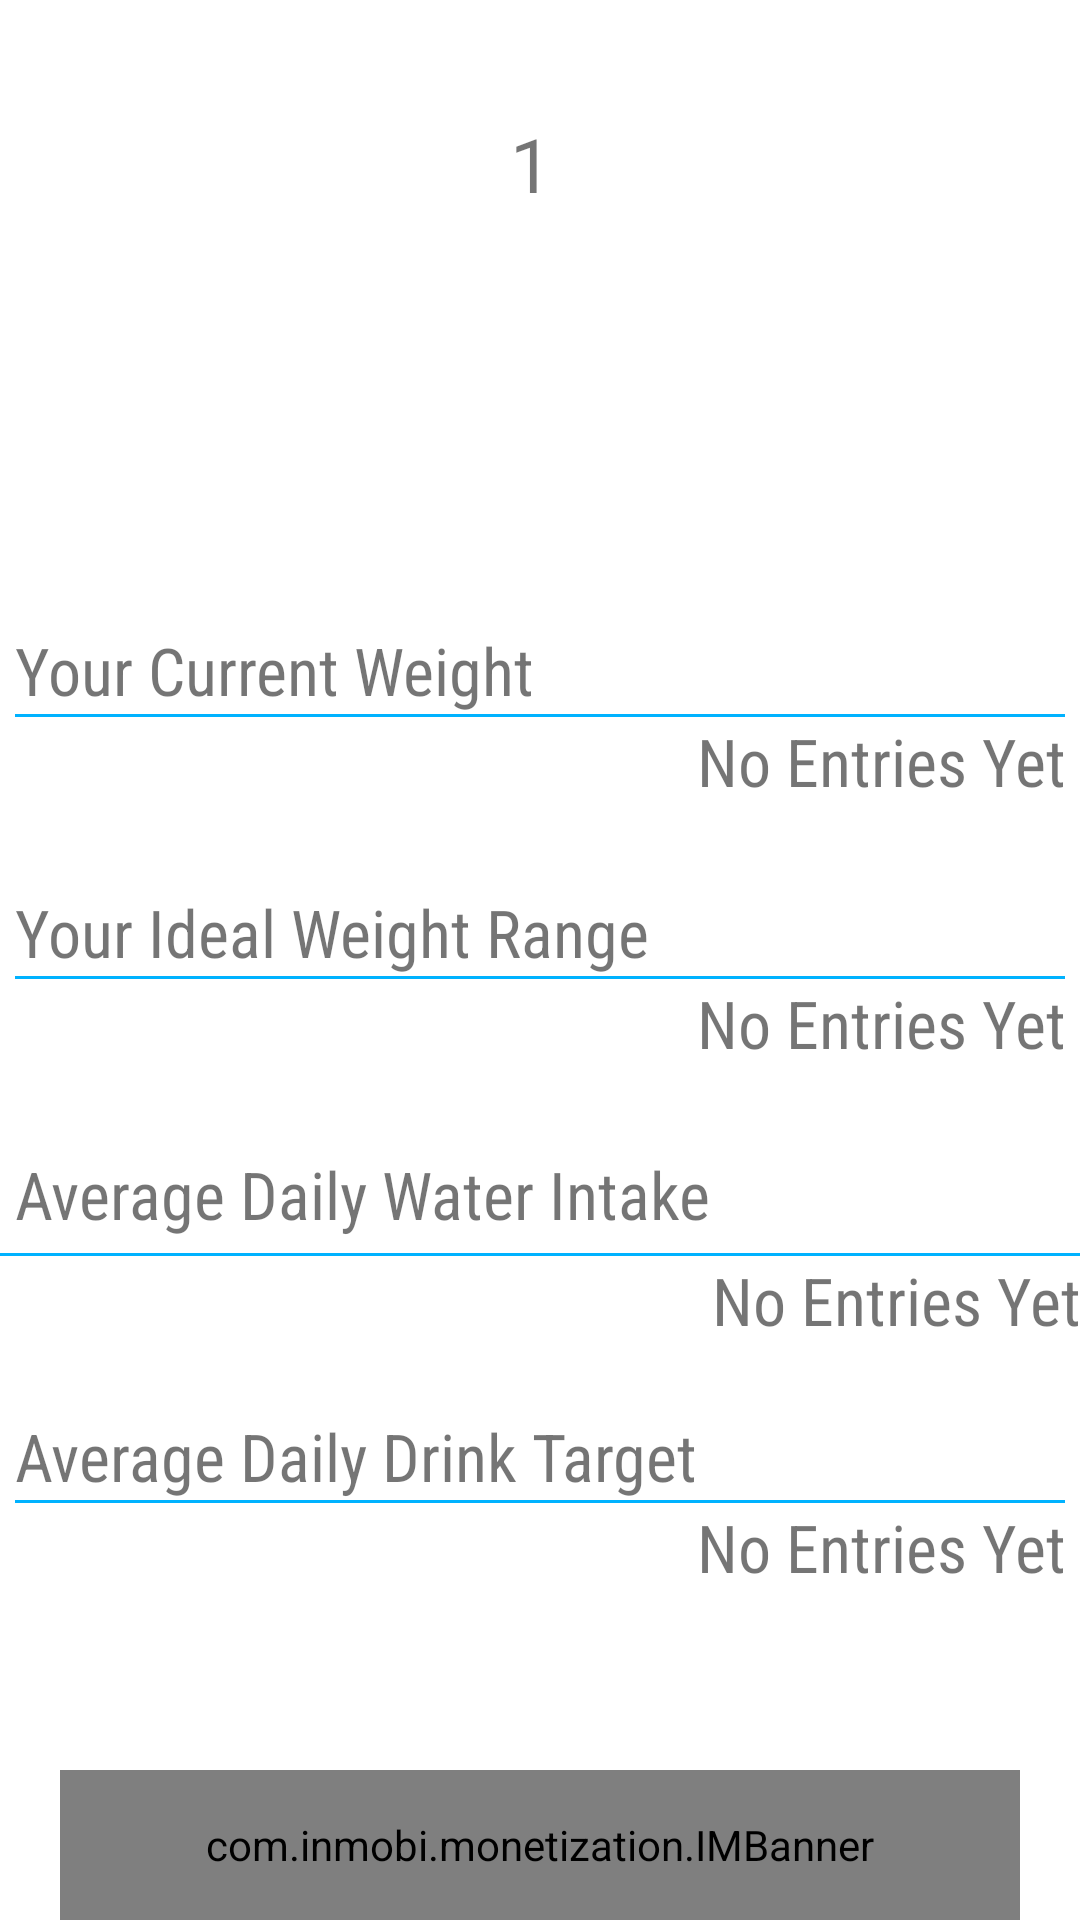

Produce the Android XML layout that renders to this screen, including the resource entries it uses.
<!-- AndroidManifest.xml: fallback theme Theme.MaterialComponents.DayNight.NoActionBar -->
<!-- res/layout/bmipage.xml -->
<?xml version="1.0" encoding="utf-8"?>
<android.support.v4.widget.DrawerLayout xmlns:android="http://schemas.android.com/apk/res/android"
    android:id="@+id/drawerLayout"
    android:layout_width="match_parent"
    android:layout_height="match_parent" >

    <FrameLayout
        xmlns:android="http://schemas.android.com/apk/res/android"
        xmlns:tools="http://schemas.android.com/tools"
        xmlns:ads="http://schemas.android.com/apk/res-auto"
        android:id="@+id/mainContent"
        android:layout_width="match_parent"
        android:layout_height="match_parent" >

        <LinearLayout
            android:layout_width="match_parent"
            android:layout_height="match_parent"
            android:weightSum="100"
            android:orientation="vertical"
            >
    <TextView
        android:layout_width="fill_parent"
        android:layout_height="wrap_content"
        android:layout_weight="5"
        />

    <RelativeLayout
        android:id="@+id/relativeLayout1"
        android:layout_width="fill_parent"
        android:layout_height="wrap_content"
        android:layout_alignParentBottom="true"
        android:layout_marginBottom="5dp"
        android:layout_weight="20"
        android:background="#FFFFFF"
        android:paddingTop="10dp"
        android:paddingBottom="5dp"
        >

        <TextView
            android:id="@+id/bmi"
            android:layout_width="fill_parent"
            android:layout_height="wrap_content"
            android:text="1 "
            android:gravity="center"
            android:textSize="25dp" />

        <TextView
            android:id="@+id/tip"
            android:textStyle="italic"
            android:layout_width="fill_parent"
            android:layout_height="wrap_content"
            android:gravity="center"
            android:textSize="18dp"
            android:layout_below="@+id/bmi"
            />
    </RelativeLayout>


    <TextView
        android:layout_width="fill_parent"
        android:layout_height="wrap_content"
        android:layout_weight="25"
        />

            <LinearLayout
                android:layout_width="fill_parent"
                android:layout_height="wrap_content"
                android:layout_weight="10"
                android:orientation="vertical"
                android:padding="5dp"
                android:weightSum="100" >

                <TextView
                    android:id="@+id/currentWeightText"
                    android:layout_width="fill_parent"
                    android:layout_height="wrap_content"
                    android:fontFamily="sans-serif-condensed"
                    android:gravity="left"
                    android:text="@string/statistics_weight"
                    android:textSize="22dp" />

                <View
                    android:layout_width="fill_parent"
                    android:layout_height="1dp"
                    android:background="#00B2FF" />

                <TextView
                    android:id="@+id/currentWeight"
                    android:layout_width="fill_parent"
                    android:layout_height="wrap_content"
                    android:fontFamily="sans-serif-condensed"
                    android:gravity="right"
                    android:text="@string/noentry"
                    android:textSize="22dp" />
            </LinearLayout>


            <LinearLayout
                android:layout_width="fill_parent"
                android:layout_height="wrap_content"
                android:layout_weight="10"
                android:orientation="vertical"
                android:padding="5dp"
                android:weightSum="100" >

                <TextView
                    android:id="@+id/idealWeightText"
                    android:layout_width="fill_parent"
                    android:layout_height="wrap_content"
                    android:fontFamily="sans-serif-condensed"
                    android:gravity="left"
                    android:text="@string/statistics_range"
                    android:textSize="22dp" />

                <View
                    android:layout_width="fill_parent"
                    android:layout_height="1dp"
                    android:background="#00B2FF" />

                <TextView
                    android:id="@+id/idealWeight"
                    android:layout_width="fill_parent"
                    android:layout_height="wrap_content"
                    android:fontFamily="sans-serif-condensed"
                    android:gravity="right"
                    android:text="@string/noentry"
                    android:textSize="22dp" />
            </LinearLayout>

            <LinearLayout
                android:layout_width="fill_parent"
                android:layout_height="wrap_content"
                android:layout_weight="10"
                android:orientation="vertical"
                android:weightSum="100" >

                <TextView
                    android:id="@+id/avIntakeText"
                    android:layout_width="fill_parent"
                    android:layout_height="wrap_content"
                    android:fontFamily="sans-serif-condensed"
                    android:gravity="left"
                    android:padding="5dp"
                    android:text="@string/statistics_intake"
                    android:textSize="22dp" />

                <View
                    android:layout_width="fill_parent"
                    android:layout_height="1dp"
                    android:background="#00B2FF" />

                <TextView
                    android:id="@+id/avIntake"
                    android:layout_width="fill_parent"
                    android:layout_height="wrap_content"
                    android:fontFamily="sans-serif-condensed"
                    android:gravity="right"
                    android:text="@string/noentry"
                    android:textSize="22dp" />
            </LinearLayout>

            <LinearLayout
                android:layout_width="fill_parent"
                android:layout_height="wrap_content"
                android:layout_weight="10"
                android:orientation="vertical"
                android:padding="5dp"
                android:weightSum="100" >

                <TextView
                    android:id="@+id/avTargetText"
                    android:layout_width="fill_parent"
                    android:layout_height="wrap_content"
                    android:fontFamily="sans-serif-condensed"
                    android:gravity="left"
                    android:text="@string/statistics_target"
                    android:textSize="22dp" />

                <View
                    android:layout_width="fill_parent"
                    android:layout_height="1dp"
                    android:background="#00B2FF" />

                <TextView
                    android:id="@+id/avTarget"
                    android:layout_width="fill_parent"
                    android:layout_height="wrap_content"
                    android:fontFamily="sans-serif-condensed"
                    android:gravity="right"
                    android:text="@string/noentry"
                    android:textSize="22dp" />
            </LinearLayout>




    <TextView
        android:layout_width="fill_parent"
        android:layout_height="wrap_content"
        android:layout_weight="10"
        />

            <com.inmobi.monetization.IMBanner
                android:layout_width="320dp"
                android:layout_height="50dp"
                android:id="@+id/banner"
                android:layout_gravity="center"
                adSize="15" appId="9a37b437c9504a2190126009f07b6a67" />


        </LinearLayout>

    </FrameLayout>

    <ListView
        android:id="@+id/drawerList"
        android:layout_width="240dp"
        android:layout_height="match_parent"
        android:layout_gravity="left"
        android:background="#FFFFFF" >
    </ListView>

</android.support.v4.widget.DrawerLayout>
<!-- resources referenced by this layout -->
<resources>
  <string name="noentry">No Entries Yet</string>
  <string name="statistics_intake">Average Daily Water Intake</string>
  <string name="statistics_range">Your Ideal Weight Range</string>
  <string name="statistics_target">Average Daily Drink Target</string>
  <string name="statistics_weight">Your Current Weight</string>
</resources>
